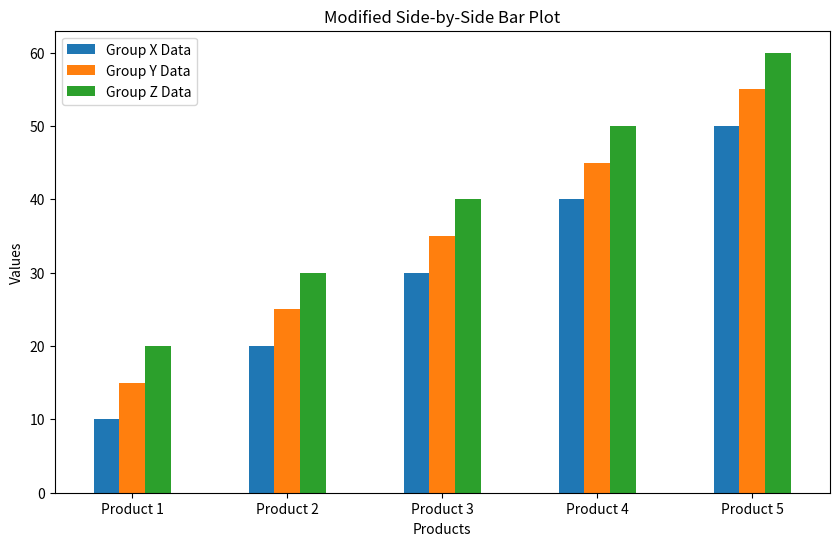
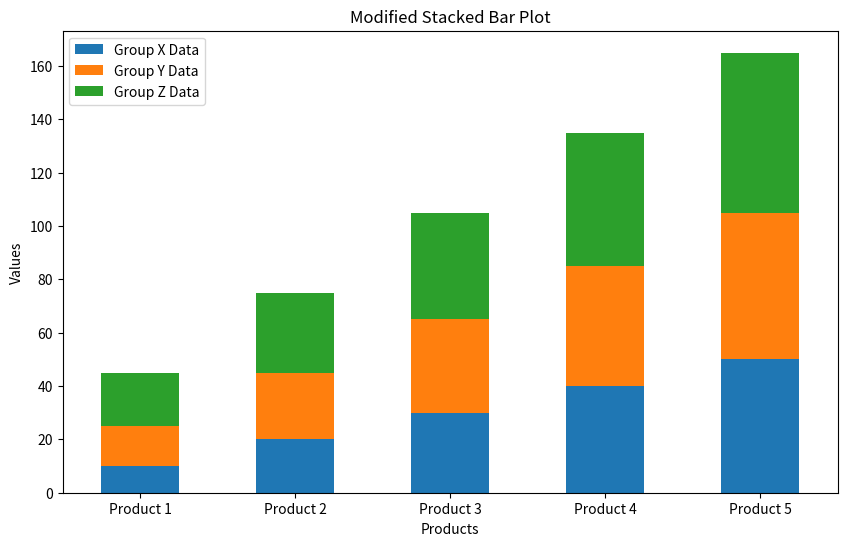

Source code (Python) for these figures, in order:
import pandas as pd
import matplotlib.pyplot as plt
data_values = {
    'Group X Data': [10, 20, 30, 40, 50],
    'Group Y Data': [15, 25, 35, 45, 55],
    'Group Z Data': [20, 30, 40, 50, 60]
}
index_items = ['Product 1', 'Product 2', 'Product 3', 'Product 4', 'Product 5']
df_plot = pd.DataFrame(data_values, index=index_items)
plot1 = df_plot.plot(kind='bar', figsize=(10, 6))
plot1.set_xlabel('Products')
plot1.set_ylabel('Values')
plot1.set_title('Modified Side-by-Side Bar Plot')
plt.xticks(rotation=0)
plt.show()
plot2 = df_plot.plot(kind='bar', stacked=True, figsize=(10, 6))
plot2.set_xlabel('Products')
plot2.set_ylabel('Values')
plot2.set_title('Modified Stacked Bar Plot')
plt.xticks(rotation=0)
plt.show()
